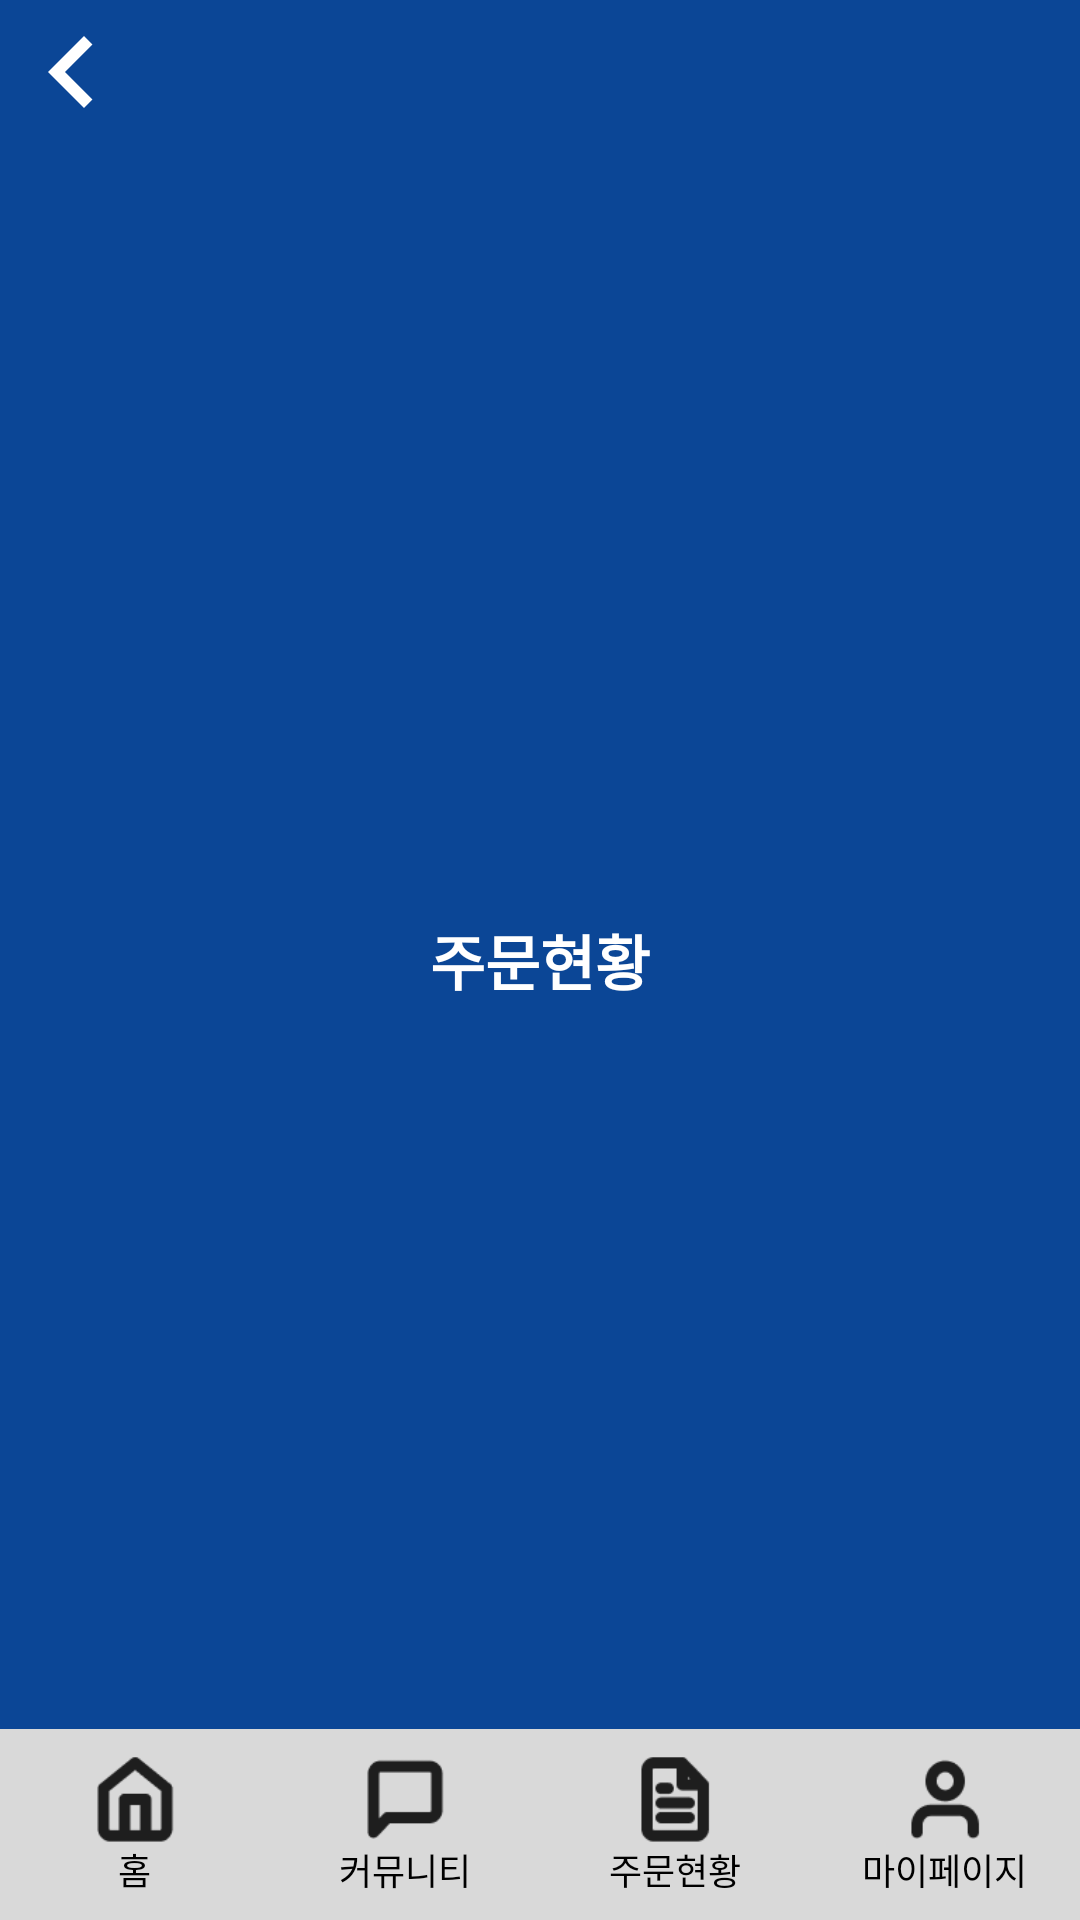

Android layout source for this screen:
<!-- AndroidManifest.xml: application theme Theme.NSU_Alarmy -->
<!-- res/layout/activity_order_history.xml -->
<?xml version="1.0" encoding="utf-8"?>
<androidx.constraintlayout.widget.ConstraintLayout xmlns:android="http://schemas.android.com/apk/res/android"
    xmlns:app="http://schemas.android.com/apk/res-auto"
    xmlns:tools="http://schemas.android.com/tools"
    android:layout_width="match_parent"
    android:layout_height="match_parent"
    android:fitsSystemWindows="true"
    tools:context=".OrderHistoryActivity">

    
    <RelativeLayout
        android:id="@+id/toolbar"
        android:layout_width="match_parent"
        android:layout_height="?attr/actionBarSize"
        android:layout_gravity="top|start"
        android:background="@color/darkblue"
        app:layout_constraintStart_toStartOf="parent"
        app:layout_constraintTop_toTopOf="parent">

        <ImageButton
            android:id="@+id/btn_back"
            android:layout_width="wrap_content"
            android:layout_height="wrap_content"
            android:layout_gravity="top|start"
            android:background="@null"
            android:contentDescription="홈으로 이동"
            android:src="@drawable/ic_previous_white_48" />

        <TextView
            android:layout_width="match_parent"
            android:layout_height="match_parent"
            android:gravity="center"
            android:text="주문현황"
            android:textColor="@color/white"
            android:textSize="20sp"
            android:textStyle="bold" />
    </RelativeLayout>

    
    <androidx.recyclerview.widget.RecyclerView
        android:id="@+id/rv_each_date"
        android:layout_width="match_parent"
        android:layout_height="0dp"
        android:layout_marginVertical="10dp"
        android:layout_marginHorizontal="20dp"
        app:layout_constraintStart_toStartOf="parent"
        app:layout_constraintTop_toBottomOf="@+id/toolbar"
        app:layout_constraintBottom_toTopOf="@+id/bottom_bar" />

    
    <LinearLayout
        android:id="@+id/bottom_bar"
        android:layout_width="match_parent"
        android:layout_height="wrap_content"
        android:background="@color/gray_2"
        android:orientation="horizontal"
        app:layout_constraintBottom_toBottomOf="parent"
        app:layout_constraintStart_toStartOf="parent">

        
        <LinearLayout
            android:id="@+id/main_home"
            android:layout_width="0dp"
            android:layout_height="wrap_content"
            android:layout_marginVertical="8dp"
            android:layout_weight="1"
            android:clickable="true"
            android:focusable="true"
            android:gravity="center"
            android:orientation="vertical">

            <ImageButton
                android:layout_width="30dp"
                android:layout_height="30dp"
                android:background="?attr/selectableItemBackground"
                android:contentDescription="홈"
                android:scaleType="centerInside"
                android:src="@drawable/ico_home" />

            <TextView
                android:layout_width="wrap_content"
                android:layout_height="wrap_content"
                android:gravity="center"
                android:text="홈"
                android:textColor="#FF000000"
                android:textSize="12sp" />
        </LinearLayout>

        
        <LinearLayout
            android:id="@+id/main_chat"
            android:layout_width="0dp"
            android:layout_height="wrap_content"
            android:layout_marginVertical="8dp"
            android:layout_weight="1"
            android:clickable="true"
            android:focusable="true"
            android:gravity="center"
            android:orientation="vertical">

            <ImageButton
                android:layout_width="30dp"
                android:layout_height="30dp"
                android:background="?attr/selectableItemBackground"
                android:contentDescription="커뮤니티"
                android:scaleType="centerInside"
                android:src="@drawable/ico_chat" />

            <TextView
                android:layout_width="wrap_content"
                android:layout_height="wrap_content"
                android:gravity="center"
                android:text="커뮤니티"
                android:textColor="#FF000000"
                android:textSize="12sp" />
        </LinearLayout>

        
        <LinearLayout
            android:id="@+id/main_list"
            android:layout_width="0dp"
            android:layout_height="wrap_content"
            android:layout_marginVertical="8dp"
            android:layout_weight="1"
            android:clickable="true"
            android:focusable="true"
            android:gravity="center"
            android:orientation="vertical">

            <ImageButton
                android:layout_width="30dp"
                android:layout_height="30dp"
                android:background="?attr/selectableItemBackground"
                android:contentDescription="주문현황"
                android:scaleType="centerInside"
                android:src="@drawable/ico_list" />

            <TextView
                android:layout_width="wrap_content"
                android:layout_height="wrap_content"
                android:gravity="center"
                android:text="주문현황"
                android:textColor="#FF000000"
                android:textSize="12sp" />
        </LinearLayout>

        
        <LinearLayout
            android:id="@+id/main_mypage"
            android:layout_width="0dp"
            android:layout_height="wrap_content"
            android:layout_marginVertical="8dp"
            android:layout_weight="1"
            android:background="?attr/selectableItemBackground"
            android:clickable="true"
            android:focusable="true"
            android:gravity="center"
            android:orientation="vertical">

            <ImageButton
                android:layout_width="30dp"
                android:layout_height="30dp"
                android:background="?attr/selectableItemBackground"
                android:contentDescription="마이페이지"
                android:scaleType="centerInside"
                android:src="@drawable/ico_my" />

            <TextView
                android:layout_width="wrap_content"
                android:layout_height="wrap_content"
                android:gravity="center"
                android:text="마이페이지"
                android:textColor="#FF000000"
                android:textSize="12sp" />
        </LinearLayout>

    </LinearLayout>
</androidx.constraintlayout.widget.ConstraintLayout>
<!-- resources referenced by this layout -->
<resources>
  <color name="darkblue">#0B4696</color>
  <color name="gray_2">#D9D9D9</color>
  <color name="white">#FFFFFFFF</color>
  <!-- drawable ic_previous_white_48 (drawable) -->
  <vector xmlns:android="http://schemas.android.com/apk/res/android" android:height="48dp" android:tint="#FFFFFF" android:viewportHeight="24" android:viewportWidth="24" android:width="48dp">
        
      <path android:fillColor="@android:color/white" android:pathData="M15.41,7.41L14,6l-6,6 6,6 1.41,-1.41L10.83,12z"/>
      
  </vector>
  <!-- drawable ico_chat: png bitmap (drawable, 574 bytes) -->
  <!-- drawable ico_home: png bitmap (drawable, 775 bytes) -->
  <!-- drawable ico_list: png bitmap (drawable, 939 bytes) -->
  <!-- drawable ico_my: png bitmap (drawable, 859 bytes) -->
  <style name="Theme.NSU_Alarmy" parent="android:Theme.Material.Light.NoActionBar" />
</resources>
